Run: headless pygame with SDL's dummy video driver; simulated clock (each Clock.tick advances the game by its frame time, no real sleeping); random seed 0; keys injected as events and as key.get_pressed() state; mouse plan: one left click at the window centre at the start of phase 2, then a move to the lower-right quarter at the start of phase 3.
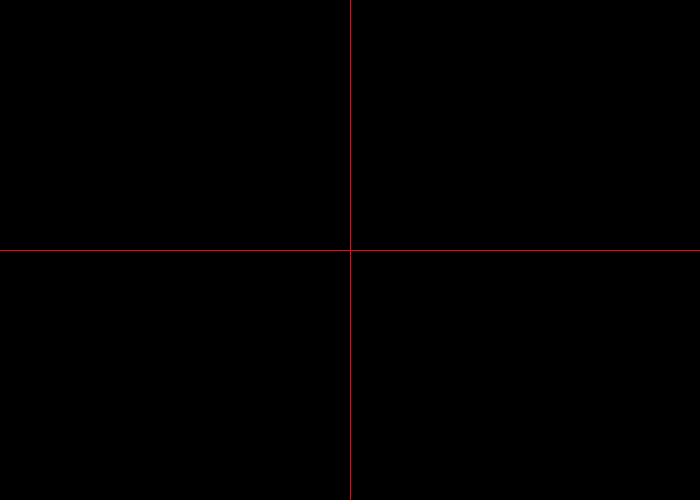
Frame 1 of 4 · flips 1–60 · no input
Frame 2 of 4 · flips 61–180 · clicked the window centre · tapped SPACE, RETURN · held RIGHT (→), D · screen unchanged from frame 1, image omitted
Frame 3 of 4 · flips 181–300 · moved the mouse to the lower-right quarter · held DOWN (↓), S · screen unchanged from frame 2, image omitted
Frame 4 of 4 · flips 301–420 · held LEFT (←), A, UP (↑), W · screen unchanged from frame 3, image omitted

The pygame program that drew these frames:

import pygame
import math

def rotarP(punto, angulo):
    a = math.radians(angulo)

    x = (((math.cos(a)))*punto[0]) - (((math.sin(a)))*punto[1])
    y = (((math.sin(a)))*punto[0]) + (((math.cos(a)))*punto[1])

    return [x,y]

def trasladarPL (punto, centro):
    x = punto[0]+centro[0]
    y = (-punto[1])+centro[1]
    return [x,y]

def trasladarPLinv (punto, centro):
    x = punto[0]+(-centro[0])
    y = punto[1]+(-centro[1])
    return [x,-y]

Ancho = 700
Alto = 500
centro = [350,250]
p1 = []
p2 = []

var = 0
if __name__ == '__main__':
    pygame.init()
    pantalla = pygame.display.set_mode([Ancho, Alto])

    a = [100, 50]
    b = [175, 50]


    pygame.draw.line(pantalla, [255,0,23], [0,centro[1]], [Ancho,centro[1]])
    pygame.draw.line(pantalla, [255,0,23], [centro[0],0], [centro[0],Alto])
    aini = 0
    reloj = pygame.time.Clock()
    fin = False
    while not fin:

        for event in pygame.event.get():
            if event.type == pygame.QUIT:
                fin = True
            if event.type == pygame.MOUSEBUTTONDOWN:
                if var != 1:
                    if p1 == []:
                        p1 = list(pygame.mouse.get_pos())
                    else:
                        p2 = list(pygame.mouse.get_pos())
                        var = 1

        #ap = rotarP([100, 50], aini)
        #bp = rotarP([175, 50], aini)
        if var == 1:
            car1 = p1
            car2 = p2
            var = 2
        if var == 2:
            pygame.draw.line(pantalla, [255,0,23], p1, p2)
            if event.type == pygame.KEYDOWN:
                if event.key == pygame.K_r:
                    car1 = trasladarPLinv(car1, centro)
                    car1 = rotarP(car1,2)
                    car1 = trasladarPL(car1,centro)
                    car2 = trasladarPLinv(car2, centro)
                    car2 = rotarP(car2,2)
                    car2 = trasladarPL(car2,centro)
                    pygame.draw.line(pantalla, [255,0,23], car1, car2)



        pygame.display.flip()
        aini+=2
        reloj.tick(300)
